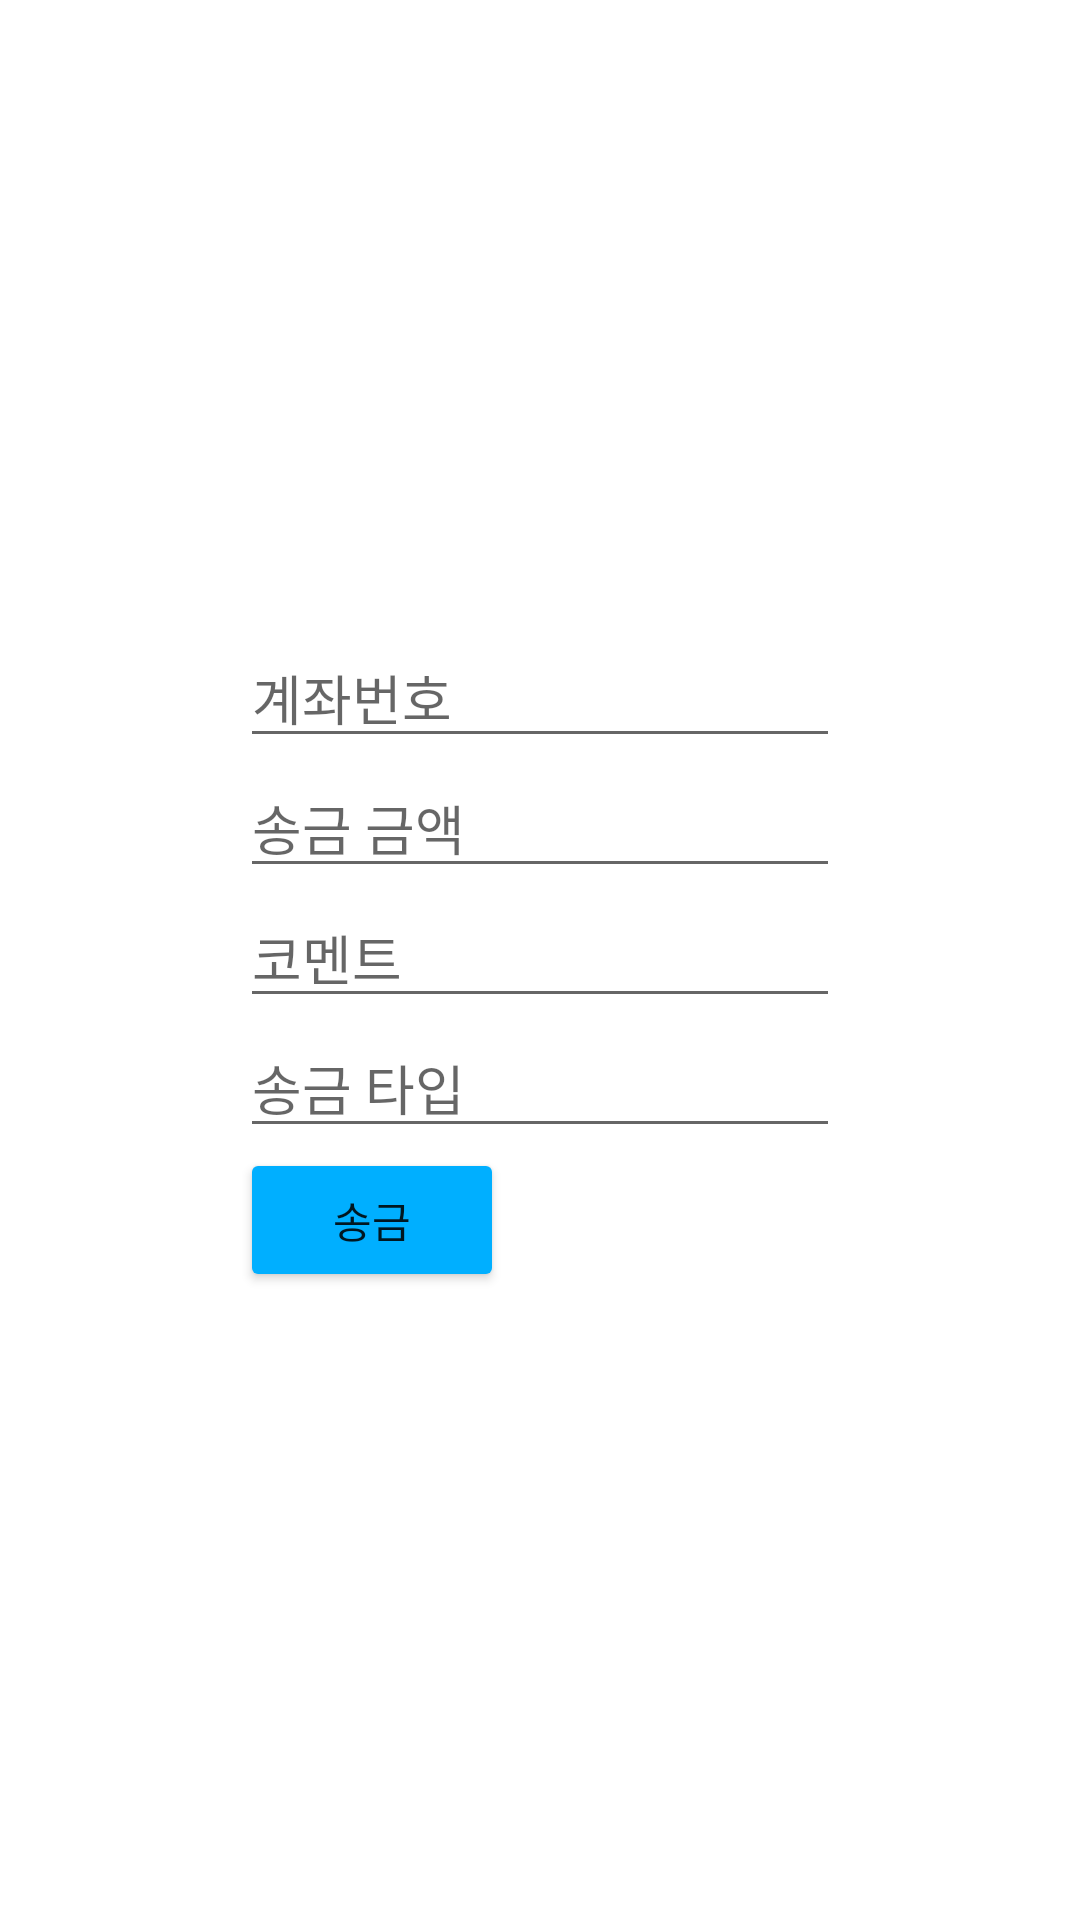

Here is an Android app screen rendered from its layout file. Give the layout XML and the strings, colors and styles it references.
<!-- AndroidManifest.xml: application theme Theme.Structure -->
<!-- res/layout/fragment_transaction.xml -->
<?xml version="1.0" encoding="utf-8"?>
<RelativeLayout xmlns:android="http://schemas.android.com/apk/res/android"
    xmlns:tools="http://schemas.android.com/tools"
    android:layout_width="match_parent"
    android:layout_height="match_parent"
    android:gravity="center"
    tools:context=".Transaction">


    <LinearLayout
        android:layout_width="wrap_content"
        android:layout_height="wrap_content"
        android:orientation="vertical">
        <EditText
            android:layout_width="200dp"
            android:layout_height="wrap_content"
            android:id="@+id/txtAccount"
            android:hint="계좌번호"/>

        <EditText
            android:layout_width="200dp"
            android:layout_height="wrap_content"
            android:id="@+id/txtAmount"
            android:hint="송금 금액"/>

        <EditText
            android:layout_width="200dp"
            android:layout_height="wrap_content"
            android:id="@+id/txtComment"
            android:hint="코멘트"/>

        <EditText
            android:layout_width="200dp"
            android:layout_height="wrap_content"
            android:id="@+id/txtType"
            android:hint="송금 타입"/>

        <Button
            android:id="@+id/btnTrans"
            android:layout_width="wrap_content"
            android:layout_height="wrap_content"
            android:backgroundTint="#00AFFF"
            android:text="송금" />

    </LinearLayout>


</RelativeLayout>
<!-- resources referenced by this layout -->
<resources>
  <style name="Theme.Structure" parent="Theme.MaterialComponents.DayNight.DarkActionBar">
          
          <item name="colorPrimary">@color/purple_500</item>
          <item name="colorPrimaryVariant">#00ff0000</item>
          <item name="colorOnPrimary">@color/white</item>
          
          <item name="colorSecondary">@color/teal_200</item>
          <item name="colorSecondaryVariant">@color/teal_700</item>
          <item name="colorOnSecondary">@color/black</item>
          
          <item name="android:statusBarColor" tools:targetApi="l">?attr/colorPrimaryVariant</item>
          
          <item name="windowActionBar">false</item>
          <item name="windowNoTitle">true</item>
      </style>
  <!-- not gathered from this repository: default colours our renderer supplied (Android Studio template values) -->
  <color name="purple_500">#FF6200EE</color>
  <color name="teal_200">#FF03DAC5</color>
  <color name="teal_700">#FF018786</color>
  <color name="black">#FF000000</color>
  <color name="white">#FFFFFFFF</color>
</resources>
